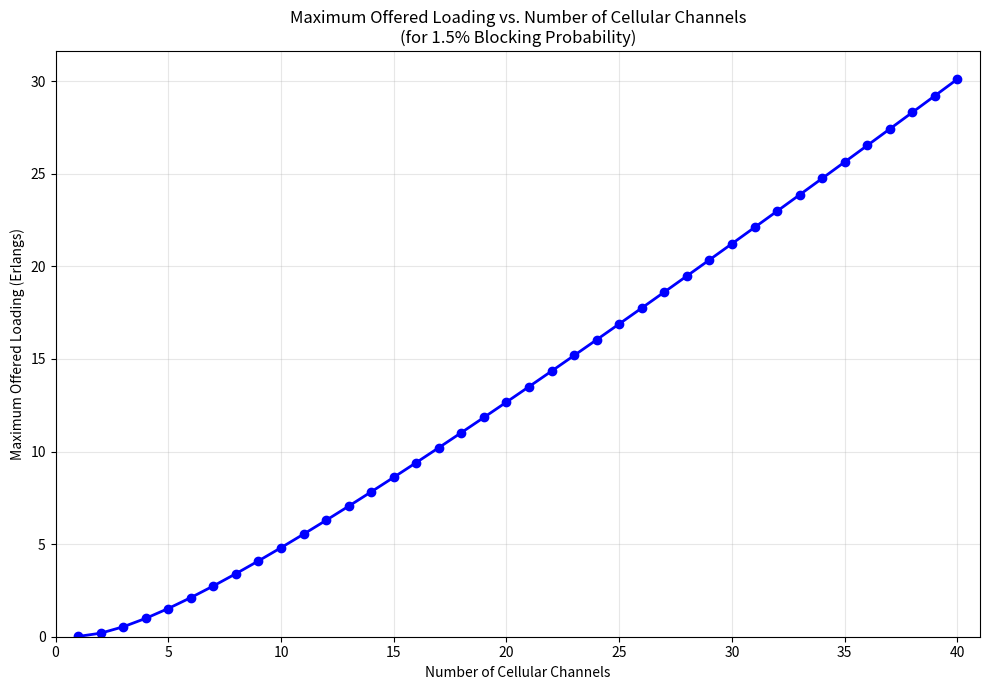

This chart was generated by the following Python code:
import numpy as np
import pandas as pd
import matplotlib.pyplot as plt


def erlang_b(A, N):
    """
      B(0) = 1
      B(n) = (A * B(n-1)) / (n + A * B(n-1))
    """
    if N < 0:
        raise ValueError("N must be non-negative")
    B = 1.0
    for n in range(1, N + 1):
        B = (A * B) / (n + A * B)
    return B


def find_max_load_for_target_pb(N, target_pb=0.015, tol=1e-6):
    """Binary search to find maximum A such that erlang_b(A, N) <= target_pb.
    """
    A_low = 0.0
    A_high = N * 2.0  # heuristic
    
    # safety check
    if erlang_b(A_low, N) > target_pb:
        return 0.0
    
    # Binary search
    while (A_high - A_low) > tol:
        A_mid = (A_low + A_high) / 2.0
        pb_mid = erlang_b(A_mid, N)
        
        if pb_mid <= target_pb:
            A_low = A_mid  # can increase load
        else:
            A_high = A_mid  # must decrease load
    
    return A_low


def main():
    target_pb = 0.015  # 1.5% blocking probability
    N_min = 1
    N_max = 40
    
    results = []
    
    print(f"Finding maximum offered load for PB <= {target_pb*100:.1f}%")
    print("=" * 60)
    
    for N in range(N_min, N_max + 1):
        max_A = find_max_load_for_target_pb(N, target_pb=target_pb)
        pb_check = erlang_b(max_A, N)
        results.append({'N_channels': N, 'Max_Offered_Load_Erlangs': max_A, 'PB_check': pb_check})
        print(f"N={N:2d} channels -> Max A = {max_A:6.3f} Erlangs (PB = {pb_check:.6f})")
    
    # Convert to DataFrame
    df = pd.DataFrame(results)
    df.to_csv('experiment3_results.csv', index=False)
    print(f"\nSaved experiment3_results.csv")
    
    # Plot
    plt.figure(figsize=(10, 7))
    plt.plot(df['N_channels'], df['Max_Offered_Load_Erlangs'], 
             marker='o', linewidth=2, markersize=6, color='blue')
    plt.xlabel('Number of Cellular Channels')
    plt.ylabel('Maximum Offered Loading (Erlangs)')
    plt.title('Maximum Offered Loading vs. Number of Cellular Channels\n(for 1.5% Blocking Probability)')
    plt.grid(True, alpha=0.3)
    plt.xlim(N_min - 1, N_max + 1)
    plt.ylim(0, df['Max_Offered_Load_Erlangs'].max() * 1.05)
    plt.tight_layout()
    plt.savefig('experiment3_plot.png', dpi=300, bbox_inches='tight')
    plt.show()
    
    print(f"Saved experiment3_plot.png")
    
    # Print key observations
    print("\n" + "=" * 60)
    print("KEY OBSERVATIONS:")
    print("=" * 60)
    min_channels_needed = df[df['Max_Offered_Load_Erlangs'] >= 1.0]['N_channels'].min()
    print(f"Minimum channels for A >= 1 Erlang at PB=1.5%: N = {min_channels_needed}")
    print(f"At N=40 channels: Max load = {df.iloc[-1]['Max_Offered_Load_Erlangs']:.2f} Erlangs")


if __name__ == '__main__':
    main()